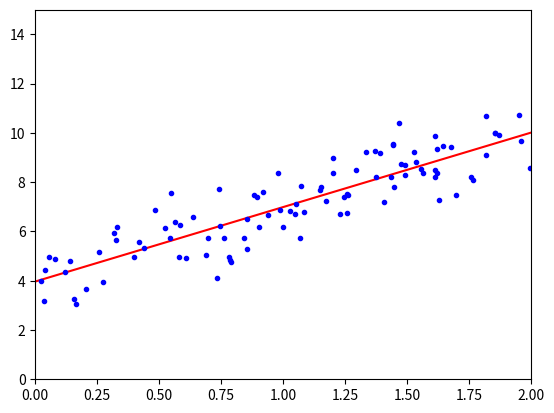

Here is the Python script that generated this plot:
import numpy as np
import matplotlib.pyplot as plt

# https://blog.csdn.net/u010758410/article/details/71799142
# https://blog.csdn.net/yj1556492839/article/details/79031693
# https://blog.csdn.net/lanchunhui/article/details/51004387
# https://www.cnblogs.com/zhizhan/p/5615947.html
__author__ = 'yasaka'

##############################################################################
# 基础知识
"""
numpy中有一些常用的用来产生随机数的函数,randn()和rand()就属于其中
np.random.random(size)生成[0.1)之间的浮点数,size是浮点数的个数
np.random.rand(d0,d1,...,dn)的随机样本为[0,1)中,dn表示维度
np.random.randn(d0,d1,...,dn)是从标准正太分布中返回一个或多个样本值

"""
# 产生2个[0,1)之间的随机数
# x1 = np.random.random(2)
# ndarray数据结构就相当于矩阵的形式,有1维的矩阵、2维的矩阵...n维的矩阵
# print(x1,type(x1))

# 产生一个2X2的矩阵即2行2列,数值在[0,1)之间
# x1 = np.random.rand(2,2)
# print(x1,type(x1))

# 产生一个2X3的矩阵即2行3列,数值可正可负
# x1 = np.random.randn(2,3)
# print(x1,type(x1))

# randint(low, high=None, size=None, dtype='l')
# 返回随机整数，范围区间为[low,high），包含low，不包含high
# 参数：low为最小值，high为最大值，size为数组维度大小，dtype为数据类型，默认的数据类型是np.int
# high没有填写时，默认生成随机数的范围是[0，low)
# x1 = np.random.randint(1,100,10)
# print(x1)

# 产生一个100X1的矩阵即100行1列,数值在[0,1)之间
# X = 2 * np.random.rand(100, 1)

# print("X取值:")
# print(X)

# 随机生成的偏移量也是100X1的数据
# bias = np.random.randn(100, 1)
# print("bias取值:")
# print(bias)

# 创建一个数据全部是1的数组,数据类型是ndarray类型
# 创建一个100X1的二维数组,即100行1列
# print(np.ones((100, 1)))

'''
2,1,3
2:代表的是3维数组里面有2个二维数组
1:代表的是2维数组里面有1个一维数组
3:代表的是1维数组里面有3个特征值
[
[[1. 1. 1.]]

[[1. 1. 1.]]
]

2,2,3
[
[[1. 1. 1.]
 [1. 1. 1.]]

[[1. 1. 1.]
[1. 1. 1.]]
]
'''
# print(np.ones((2 ,1 ,3)))

# 创建一个数据全部是0的数组
# 创建的是元素个数是5的一维数组
# print(np.zeros(5))

#
# np.c_:是按行连接两个矩阵,就是把两矩阵左右相加,要求行数相等,类似于pandas中的merge,增加的列数
# np.r_:是按行连接两个矩阵,就是把两矩阵上下相加,要求列数相等,类似于pandas中的concat(),增加的行数

# x1 = np.array([1,2,3])
# x2 = np.array([4,5,6])
#
# print(np.r_[x1,x2])
# print(np.c_[x1,x2])

# x1 = np.array([[1,2,3],[4,5,6]]);
# print(x1)
# .T操作:矩阵的转置操作
# print(x1.T)

# x2 = np.array([1,2])
# dot矩阵的内积
# print(x2.dot(x2.T))

# 利用列向量与行向量产生一个nXn的矩阵
# x1 = np.arange(5)
# print(x1,len(x1))
#
# x2 = x1.reshape(1,len(x1))
# print(x2,x2.shape)
#
# x3 = x1.reshape(len(x1),1)
# print(x3,x3.shape)
# print(x3.dot(x2))

# 产生从0-10之间的数值
# x1 = np.arange(10)
# print(x1)
# 产生从10-20之间的数值
# x1 = np.arange(10,20)
# print(x1)
# 产生从10-20之间的数值,步长为2
# x1 = np.arange(10,20,2)
# print(x1)

# reshape:产生指定的矩阵,2行5列
# x1 = np.arange(10).reshape(2,5)
# print(x1)

# 计算矩阵的逆矩阵
# x1 = np.array([-2,1,4,-3]).reshape(2,2)
# print(np.linalg.inv(x1))

# 计算矩阵的行列式
# print(np.linalg.det(x1))

# 计算矩阵的范数
# x1 = np.array([1,2])
#
# print(np.linalg.norm(x1,ord=1))
# print(np.linalg.norm(x1,ord=2))
# print(np.linalg.norm(x1,ord=np.inf))

##############################################################################
# 利用解析解的方式进行线性回归
X = 2 * np.random.rand(100, 1)
print("X shape:",X.shape)
bias = np.random.randn(100, 1)
print("bias shape:",bias.shape)
# X与Y之间的真实关系,产生的Y是100X1的矩阵,即100行1列的数据,由于随机加上了偏移值,因此X与Y之间的关系并不是直线关系
# X与Y之间虽然不是线性关系,但是咱们要用线性的方式去拟合非线性的关系
# Y的形状为m行1列数据
Y = 4 + 3 * X + bias
print("Y shape:",Y.shape)
# print("y的取值")
# print(Y)

# 整合X0和X1,将其变成100行2列的数据,第一列数据是X0,相当于截距
X_b = np.c_[np.ones((100, 1)), X]
# print(X_b)

# 利用解析解的方式,计算theta值,里面包含所有的样本数据(特征值与标签值),计算公式可参考
theta_best = np.linalg.inv(X_b.T.dot(X_b)).dot(X_b.T).dot(Y)
# 计算出theta值后可以和实际公式中的参数进行比较
print(theta_best)


# 创建测试集,创建了一个2行1列的数据
X_test = np.array([[0], [2]])
# 数据进行拼接
X_test_b = np.c_[(np.ones((2, 1))), X_test]
# 根据上面计算的theta值和x值计算y值
y_predict = X_test_b.dot(theta_best)
# print(y_predict)
#
plt.plot(X_test, y_predict, 'r-')
plt.plot(X, Y, 'b.')
# 设置X与Y的取值范围
plt.axis([0, 2, 0, 15])
plt.show()